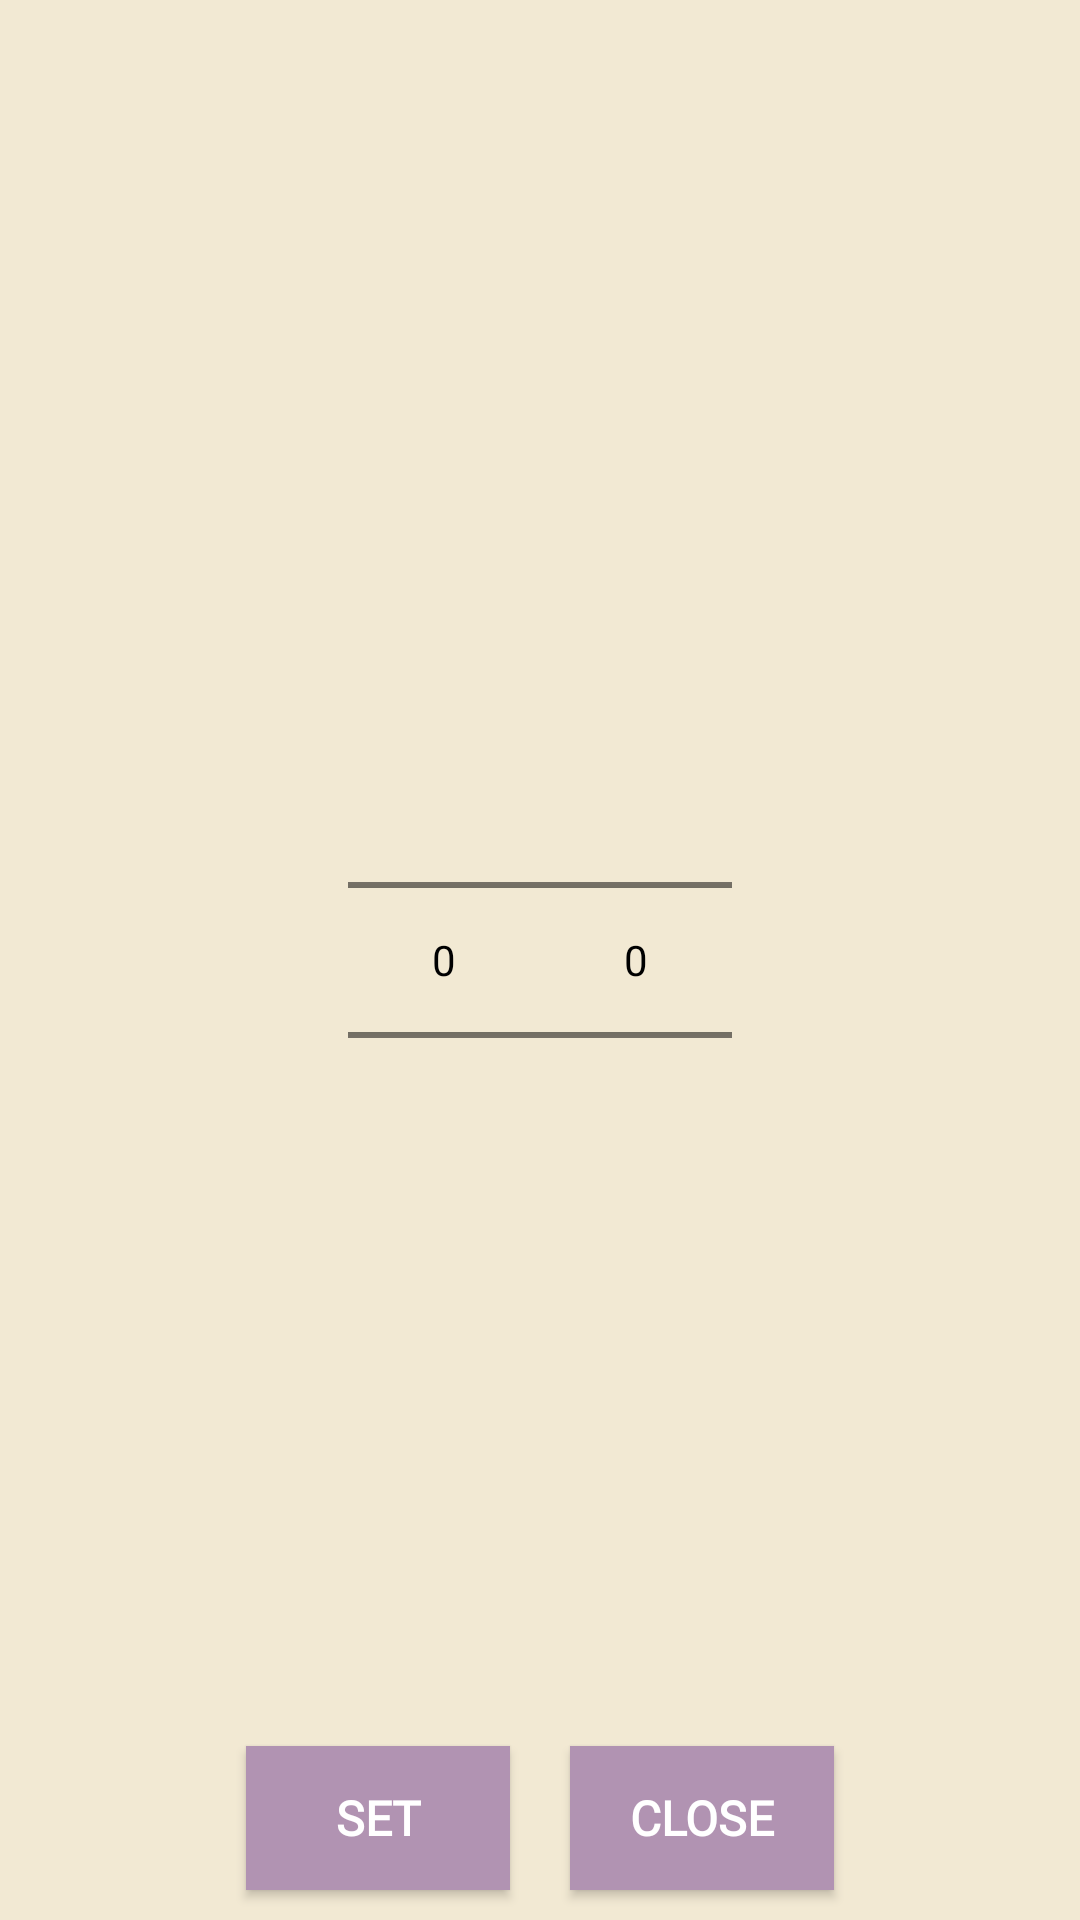

Android layout source for this screen:
<!-- AndroidManifest.xml: application theme AppTheme -->
<!-- res/layout/set_teatimer.xml -->
<?xml version="1.0" encoding="utf-8"?>
<androidx.constraintlayout.widget.ConstraintLayout xmlns:android="http://schemas.android.com/apk/res/android"
    android:layout_width="wrap_content"
    android:layout_height="wrap_content"
    android:background="@color/backgroundColor"
    android:elevation="10dp"
    xmlns:app="http://schemas.android.com/apk/res-auto">
    <LinearLayout
        android:layout_width="wrap_content"
        android:padding="100dp"
        app:layout_constraintLeft_toLeftOf="parent"
        app:layout_constraintRight_toRightOf="parent"
        app:layout_constraintTop_toTopOf="parent"
        app:layout_constraintBottom_toBottomOf="parent"
        android:layout_height="wrap_content">
        <NumberPicker
            android:id="@+id/setMinutes"
            android:layout_width="wrap_content"
            android:layout_height="wrap_content">
        </NumberPicker>
        <NumberPicker
            android:id="@+id/setSeconds"
            android:layout_width="wrap_content"
            android:layout_height="wrap_content">
        </NumberPicker>
    </LinearLayout>
    <LinearLayout
        android:layout_width="wrap_content"
        android:layout_height="wrap_content"
        app:layout_constraintEnd_toEndOf="parent"
        app:layout_constraintStart_toStartOf="parent"
        app:layout_constraintBottom_toBottomOf="parent">
        <Button
            android:id="@+id/setTimer"
            android:layout_width="wrap_content"
            android:layout_height="wrap_content"
            android:background="@color/purple"
            android:fontFamily="@font/font"
            android:text="Set"
            android:textColor="@color/white"
            android:textStyle="bold"
            android:textSize="16sp"
            android:layout_margin="10dp"
            />
        <Button
            android:layout_margin="10dp"
            android:background="@color/purple"
            android:id="@+id/closeSetTimer"
            android:layout_width="wrap_content"
            android:layout_height="wrap_content"
            android:text="Close"
            android:textStyle="bold"
            android:textSize="16dp"
            android:fontFamily="@font/font"
            android:textColor="@color/white"
            />
    </LinearLayout>
</androidx.constraintlayout.widget.ConstraintLayout>
<!-- resources referenced by this layout -->
<resources>
  <color name="backgroundColor">#f2e9d3</color>
  <color name="purple">#b193b2</color>
  <color name="white">#ffffff </color>
  <style name="AppTheme" parent="Theme.AppCompat.Light.DarkActionBar">
          
          <item name="colorPrimary">@color/purpleDark</item>
          <item name="colorPrimaryDark">@color/black</item>
          <item name="colorAccent">@color/purple</item>
          <item name="android:textColorPrimary">@color/black</item>
      </style>
  <color name="purpleDark">#86628a</color>
  <color name="black">#000</color>
</resources>
